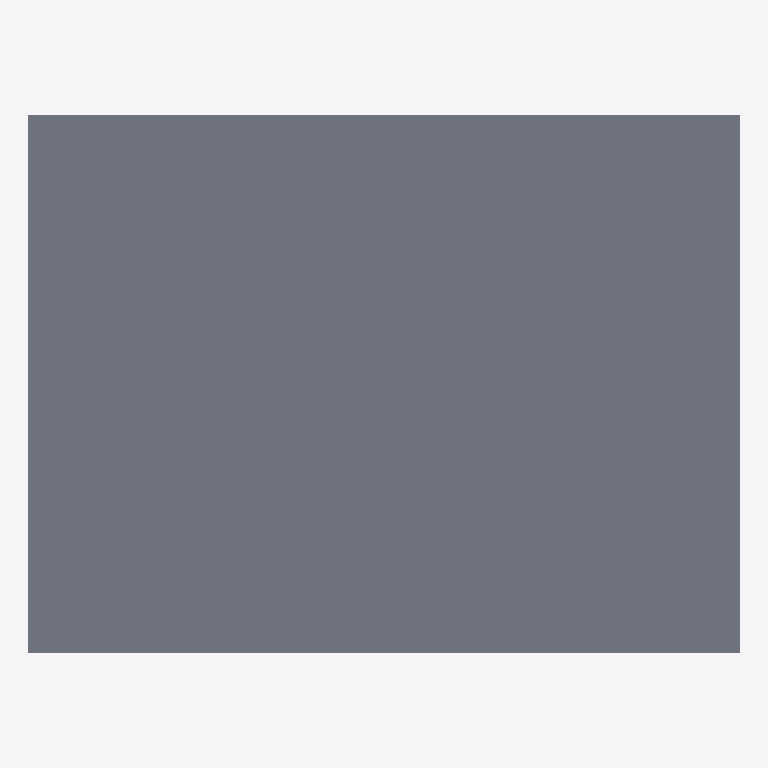
Plan cut of the same IFC building model at storey 'Default Building Storey' (level 0.00 m, cut at 1.40 m), seen from above with north up, elements coloured by IFC class: 1 slab (grey). No cut surface shows.
Extent 5.8 m × 4.4 m × 0.1 m (x, y, z). Storeys (1): Default Building Storey at 0.00 m. Elements (1): 1 IfcSlab.

HEADER;
FILE_DESCRIPTION(('ViewDefinition [CoordinationView]'),'2;1');
FILE_NAME('/Users/macbook/Desktop/BIM/data/Duplex_A/IfcSlab21.ifc','2019-01-18T20:11:02-0500',('Unknown Author','info@ifctoolsproject.com'),('Unknown Organization'),'IFC Tools Project - IFC2x3 Java Toolbox','IFC2x3 Java Toolbox 2.0','Unknown Authorizer');
FILE_SCHEMA(('IFC2X3'));
ENDSEC;
DATA;
#44=IFCPROJECT('3RRsUVmYD4UeBFRTmzX9Bm',#36,'Default Project','Description of Default Project',$,$,$,(#39),#43);
#46=IFCBUILDING('0OfdDd0bb8teQR3gHVCxp0',#36,'Default Building','Description',$,#45,$,$,.ELEMENT.,$,$,$);
#47=IFCBUILDINGSTOREY('1DwzTMr2H9Qwr_H0Uhkzkc',#36,'Default Building Storey','Description',$,#45,$,$,.ELEMENT.,$);
#1=IFCSLAB('1CZILmCaHETO8tf3SgGEXu',#2,'Floor:150mm Exterior Slab on Grade:216552',$,'Floor:150mm Exterior Slab on Grade',#3,#4,'216552',.FLOOR.);
ENDSEC;
